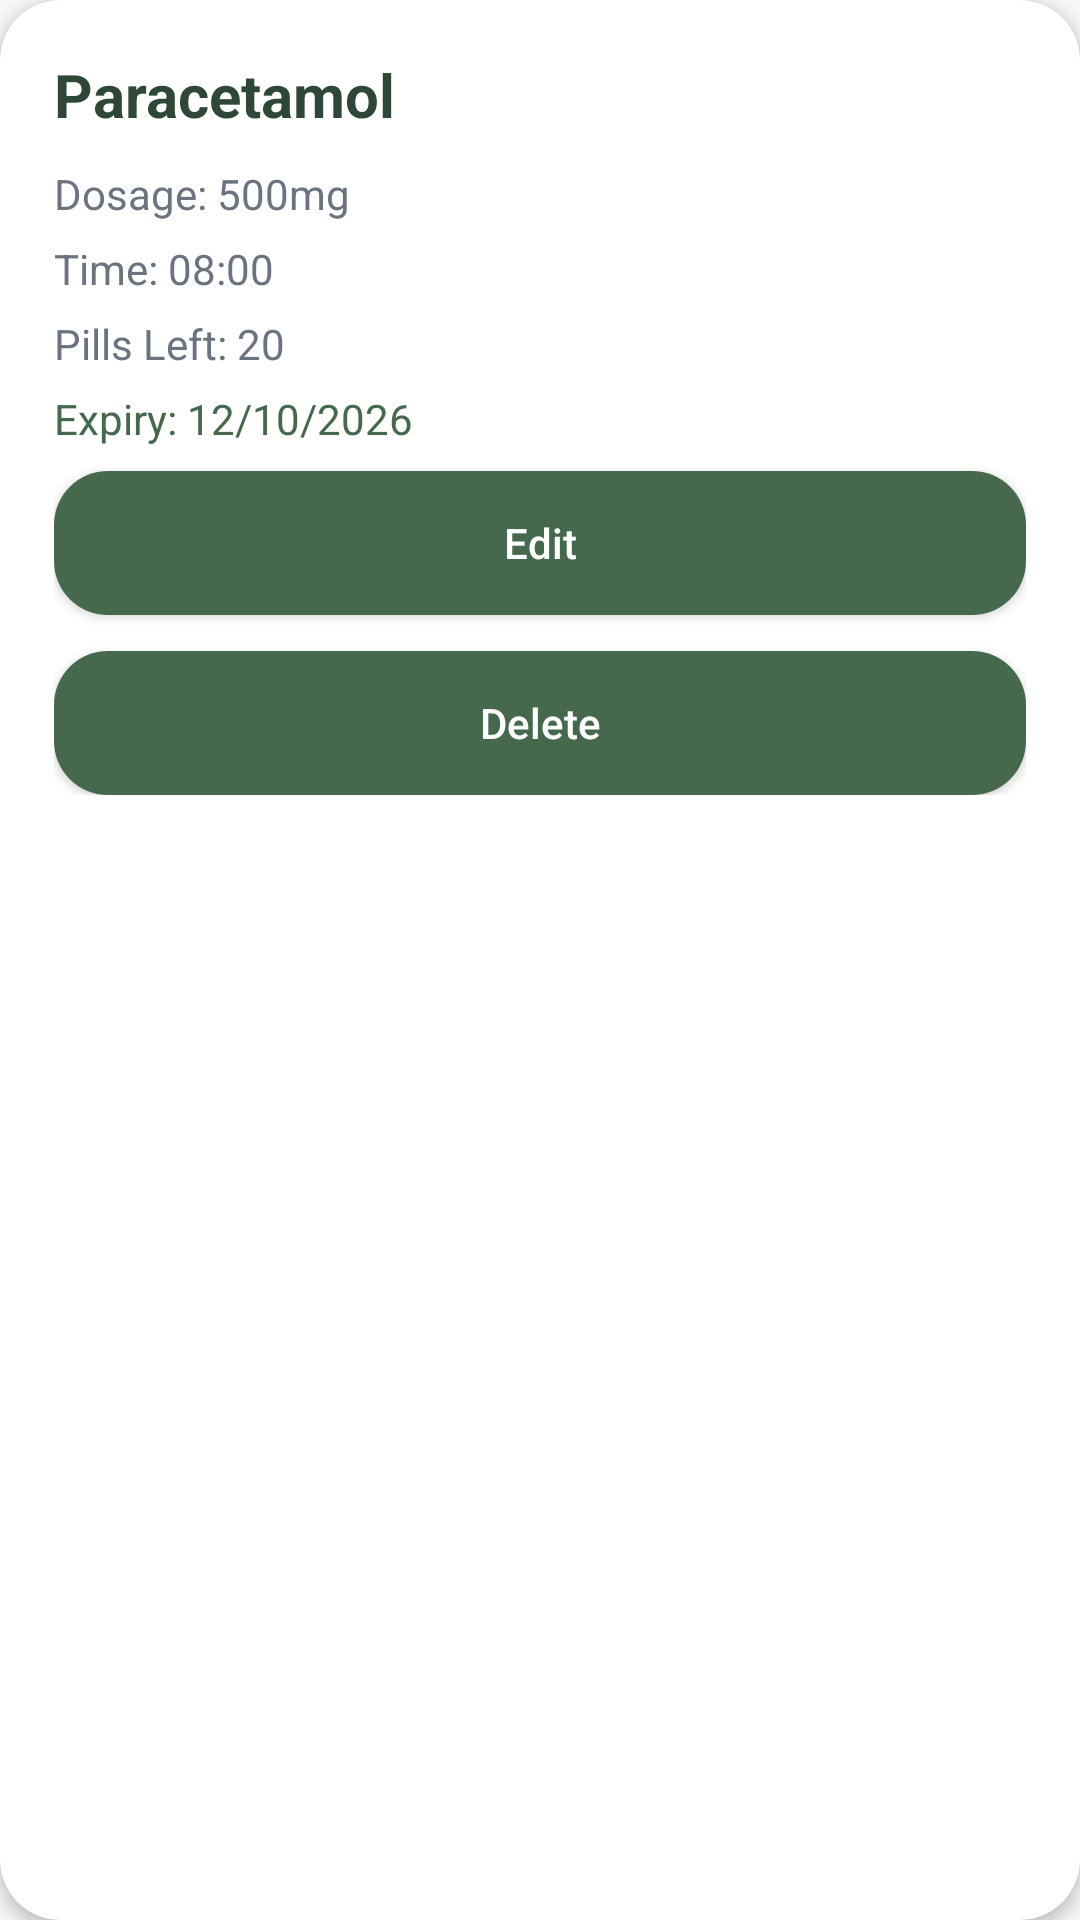

Produce the Android XML layout that renders to this screen, including the resource entries it uses.
<!-- AndroidManifest.xml: application theme Theme.SmartMedicineManager -->
<!-- res/layout/medicine_item.xml -->
<?xml version="1.0" encoding="utf-8"?>
<androidx.cardview.widget.CardView xmlns:android="http://schemas.android.com/apk/res/android"
    xmlns:app="http://schemas.android.com/apk/res-auto"
    android:layout_width="match_parent"
    android:layout_height="wrap_content"
    app:cardCornerRadius="20dp"
    app:cardElevation="3dp"
    app:cardBackgroundColor="@color/white">

    <LinearLayout
        android:layout_width="match_parent"
        android:layout_height="wrap_content"
        android:orientation="vertical"
        android:padding="18dp">

        <TextView
            android:id="@+id/txtName"
            android:layout_width="wrap_content"
            android:layout_height="wrap_content"
            android:text="Paracetamol"
            android:textSize="20sp"
            android:textStyle="bold"
            android:textColor="@color/darkGreenText" />

        <TextView
            android:id="@+id/txtDosage"
            android:layout_width="wrap_content"
            android:layout_height="wrap_content"
            android:text="Dosage: 500mg"
            android:textSize="14sp"
            android:textColor="@color/softGray"
            android:layout_marginTop="10dp" />

        <TextView
            android:id="@+id/txtTime"
            android:layout_width="wrap_content"
            android:layout_height="wrap_content"
            android:text="Time: 08:00"
            android:textSize="14sp"
            android:textColor="@color/softGray"
            android:layout_marginTop="6dp" />

        <TextView
            android:id="@+id/txtPills"
            android:layout_width="wrap_content"
            android:layout_height="wrap_content"
            android:text="Pills Left: 20"
            android:textSize="14sp"
            android:textColor="@color/softGray"
            android:layout_marginTop="6dp" />

        <TextView
            android:id="@+id/txtExpiry"
            android:layout_width="wrap_content"
            android:layout_height="wrap_content"
            android:text="Expiry: 12/10/2026"
            android:textSize="14sp"
            android:textColor="@color/darkGreen"
            android:layout_marginTop="6dp" />

        <Button
            android:id="@+id/btnEditMedicine"
            android:layout_width="match_parent"
            android:layout_height="48dp"
            android:layout_marginTop="8dp"
            android:background="@drawable/button_green_bg"
            android:backgroundTint="@null"
            android:text="Edit"
            android:textAllCaps="false"
            android:textColor="@color/white" />

        <Button
            android:id="@+id/btnDeleteMedicine"
            android:layout_width="match_parent"
            android:layout_height="48dp"
            android:layout_marginTop="12dp"
            android:background="@drawable/button_green_bg"
            android:backgroundTint="@null"
            android:text="Delete"
            android:textAllCaps="false"
            android:textColor="@color/white" />

    </LinearLayout>

</androidx.cardview.widget.CardView>
<!-- resources referenced by this layout -->
<resources>
  <color name="darkGreen">#46694E</color>
  <color name="darkGreenText">#2F4737</color>
  <color name="softGray">#6B7280</color>
  <color name="white">#FFFFFF</color>
  <!-- drawable button_green_bg (drawable) -->
  <?xml version="1.0" encoding="utf-8"?>
  <shape xmlns:android="http://schemas.android.com/apk/res/android">
      <solid android:color="@color/darkGreen" />
      <corners android:radius="18dp" />
  </shape>
  <style name="Theme.SmartMedicineManager" parent="Theme.Material3.Light.NoActionBar">
  
          
          <item name="colorPrimary">@color/darkGreen</item>
          <item name="colorOnPrimary">@color/white</item>
  
          
          <item name="android:colorBackground">@color/lightBackground</item>
  
          
          <item name="colorSecondary">@color/darkGreen</item>
  
      </style>
  <color name="lightBackground">#F7F7F7</color>
</resources>
